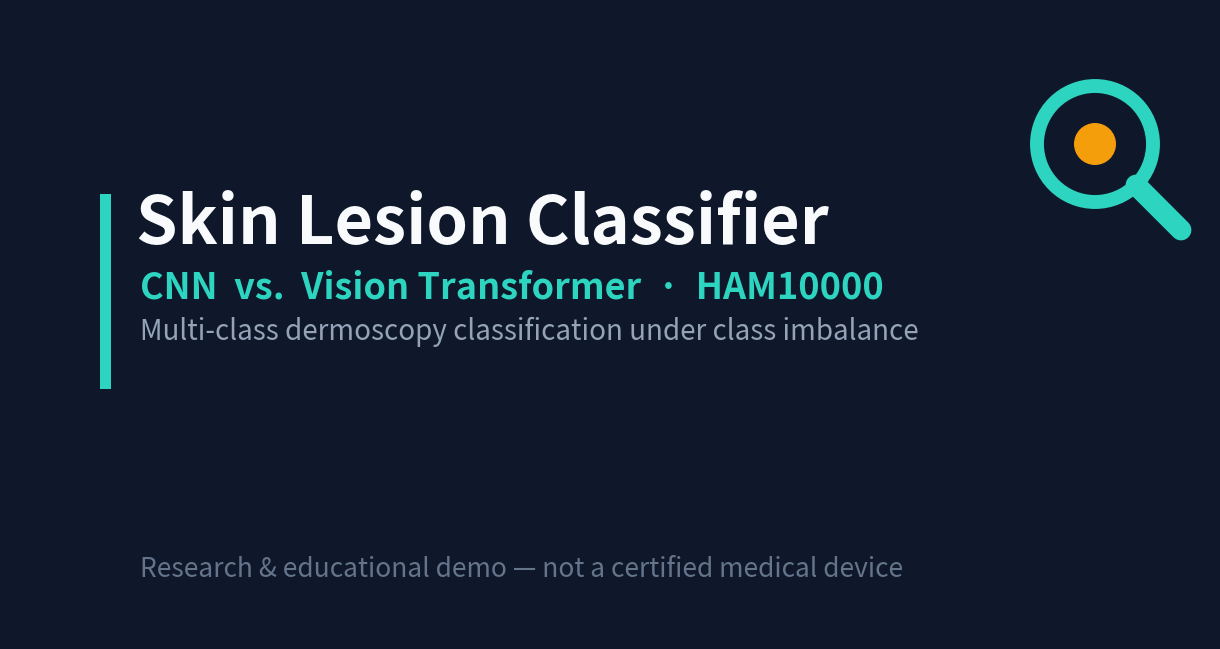

Generate this figure with matplotlib:
"""Generate the social-share preview image (Open Graph / Twitter Card).

Renders a 1200x630 dark cover with the project title, subtitle and a
magnifying-glass motif matching ``frontend/public/favicon.svg``. Text is kept
in English so it renders with matplotlib's bundled font on any machine.
Saves ``frontend/public/og-cover.png``.

Usage:
    uv run python scripts/make_og_image.py
"""

from __future__ import annotations

from pathlib import Path

import matplotlib.pyplot as plt
from matplotlib.patches import Circle, Rectangle

_OUT = Path("frontend/public/og-cover.png")

_BG = "#0f172a"        # slate-900
_TEAL = "#2dd4bf"      # accent
_AMBER = "#f59e0b"     # lesion dot
_WHITE = "#f8fafc"
_SLATE = "#94a3b8"
_MUTED = "#64748b"


def main() -> None:
    fig = plt.figure(figsize=(12, 6.3), dpi=100)
    fig.patch.set_facecolor(_BG)
    ax = fig.add_axes([0, 0, 1, 1])
    ax.set_xlim(0, 1200)
    ax.set_ylim(0, 630)
    ax.set_facecolor(_BG)
    ax.axis("off")

    # Left accent bar.
    ax.add_patch(Rectangle((90, 250), 11, 195, facecolor=_TEAL, edgecolor="none"))

    # Magnifying-glass motif in the top-right corner (mirrors the favicon).
    cx, cy = 1085, 495
    ax.add_patch(Circle((cx, cy), 58, facecolor="none", edgecolor=_TEAL, linewidth=10))
    ax.add_patch(Circle((cx, cy), 21, facecolor=_AMBER, edgecolor="none"))
    ax.plot([cx + 41, cx + 86], [cy - 41, cy - 86],
            color=_TEAL, linewidth=15, solid_capstyle="round")

    # Text block.
    ax.text(126, 415, "Skin Lesion Classifier", color=_WHITE,
            fontsize=48, fontweight="bold", va="center")
    ax.text(130, 352, "CNN  vs.  Vision Transformer  ·  HAM10000",
            color=_TEAL, fontsize=26, fontweight="bold", va="center")
    ax.text(130, 308, "Multi-class dermoscopy classification under class imbalance",
            color=_SLATE, fontsize=20, va="center")
    ax.text(130, 70, "Research & educational demo — not a certified medical device",
            color=_MUTED, fontsize=19, va="center")

    _OUT.parent.mkdir(parents=True, exist_ok=True)
    fig.savefig(_OUT, facecolor=_BG)
    plt.close(fig)
    print(f"wrote {_OUT} ({_OUT.stat().st_size // 1024} KB)")


if __name__ == "__main__":
    main()
